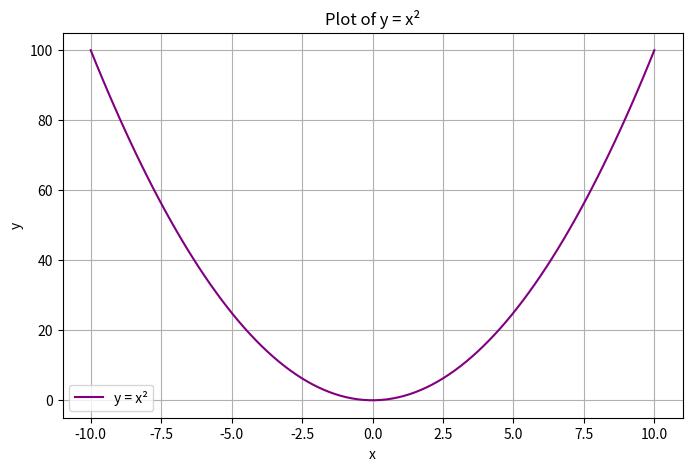

Recreate this plot in Python.
import matplotlib.pyplot as plt
import numpy as np

def generate_data():
    """Generates x values and their squared values"""
    x = np.linspace(-10, 10, 100)
    y = x ** 2
    return x, y

def plot_data(x, y):
    """Plots y = x^2"""
    plt.figure(figsize=(8, 5))
    plt.plot(x, y, label="y = x²", color='purple')
    plt.title("Plot of y = x²")
    plt.xlabel("x")
    plt.ylabel("y")

    plt.grid(True)
    plt.legend()
    # Save the figure
    plt.savefig("plot.png")
    plt.show()

def plot_data2(x, y):
    """Plots y = x^3"""
    plt.figure(figsize=(8, 5))
    plt.plot(x, y, label="y = x³", color='purple')
    plt.title("Plot of y = x²")
    plt.xlabel("x")
    plt.ylabel("y")

    plt.grid(True)
    plt.legend()
    # Save the figure
    plt.savefig("plot.png")
    plt.show()

def main():
    print("Generating and plotting y = x²...")
    x, y = generate_data()
    plot_data(x, y)

if __name__ == "__main__":
    main()
